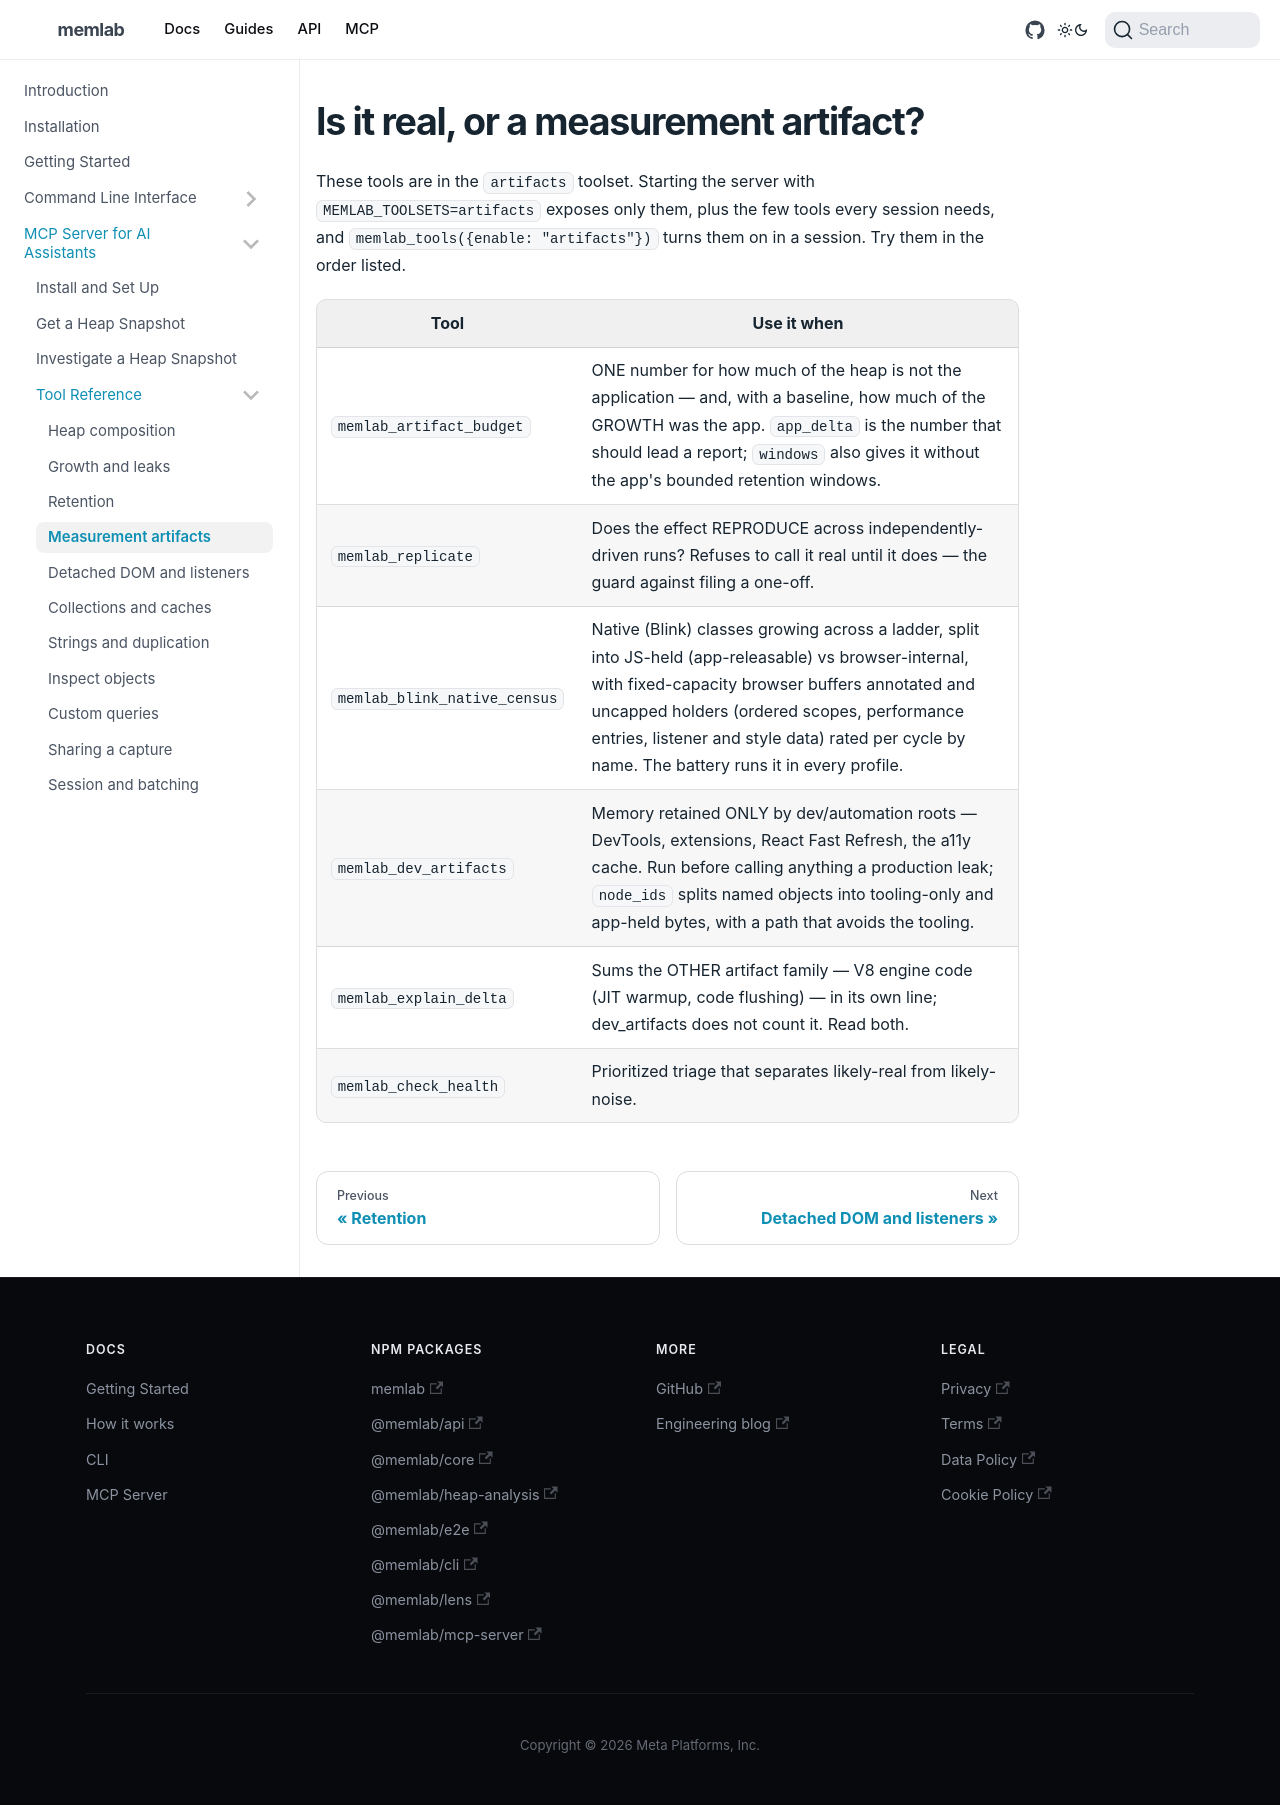

repository: meta/memlab · page: docs/mcp-server/tools/artifacts/index.html · generator: docusaurus

---
title: "Is it real, or a measurement artifact?"
description: "Is it real, or a measurement artifact?"
sidebar_label: Measurement artifacts
sidebar_position: 4
custom_edit_url: null
---

These tools are in the `artifacts` toolset. Starting the server with
`MEMLAB_TOOLSETS=artifacts` exposes only them, plus the few tools every
session needs, and `memlab_tools({enable: "artifacts"})` turns them on
in a session. Try them in the order listed.

| Tool | Use it when |
| --- | --- |
| `memlab_artifact_budget` | ONE number for how much of the heap is not the application — and, with a baseline, how much of the GROWTH was the app. `app_delta` is the number that should lead a report; `windows` also gives it without the app's bounded retention windows. |
| `memlab_replicate` | Does the effect REPRODUCE across independently-driven runs? Refuses to call it real until it does — the guard against filing a one-off. |
| `memlab_blink_native_census` | Native (Blink) classes growing across a ladder, split into JS-held (app-releasable) vs browser-internal, with fixed-capacity browser buffers annotated and uncapped holders (ordered scopes, performance entries, listener and style data) rated per cycle by name. The battery runs it in every profile. |
| `memlab_dev_artifacts` | Memory retained ONLY by dev/automation roots — DevTools, extensions, React Fast Refresh, the a11y cache. Run before calling anything a production leak; `node_ids` splits named objects into tooling-only and app-held bytes, with a path that avoids the tooling. |
| `memlab_explain_delta` | Sums the OTHER artifact family — V8 engine code (JIT warmup, code flushing) — in its own line; dev_artifacts does not count it. Read both. |
| `memlab_check_health` | Prioritized triage that separates likely-real from likely-noise. |
